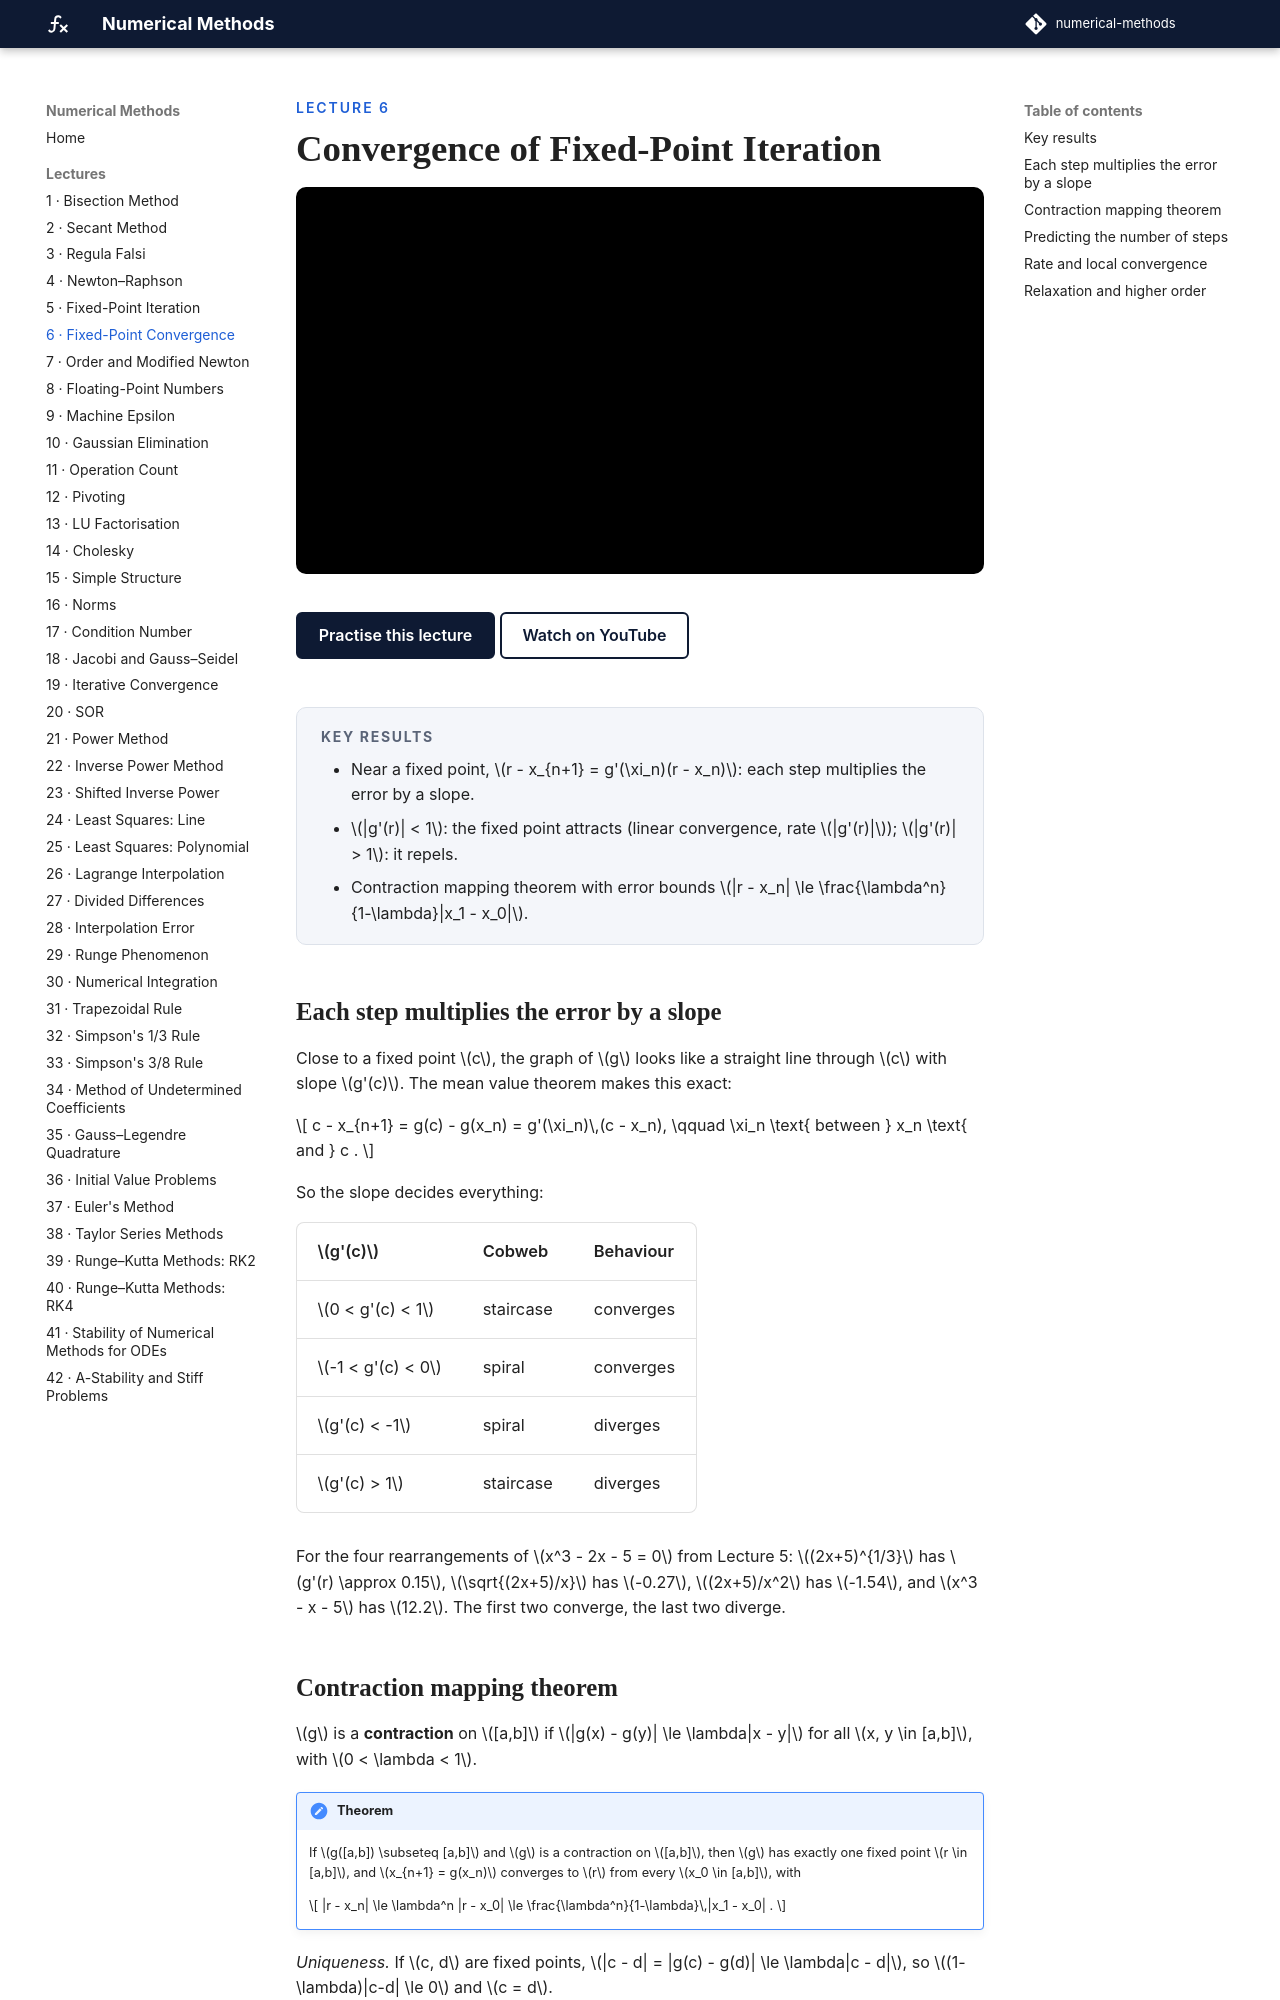

repository: biswarupbiswas/numerical-methods · page: lectures/lec06-fixed-point-convergence/index.html · generator: mkdocs

---
title: Convergence of Fixed-Point Iteration
---

<p class="nm-eyebrow">Lecture 6</p>

# Convergence of Fixed-Point Iteration

<iframe class="nm-video" src="https://www.youtube-nocookie.com/embed/583PXs6cS4I" title="Lecture 6: Convergence of Fixed-Point Iteration" allow="accelerometer; clipboard-write; encrypted-media; gyroscope; picture-in-picture; web-share" referrerpolicy="strict-origin-when-cross-origin" allowfullscreen></iframe>

<div class="nm-actions" markdown>
[Practise this lecture](../practice/lec06_fixed_point_convergence.html){ .md-button .md-button--primary }
[Watch on YouTube](https://www.youtube.com/watch?v=583PXs6cS4I){ .md-button }
</div>

<div class="nm-key" markdown>
#### Key results
- Near a fixed point, \(r - x_{n+1} = g'(\xi_n)(r - x_n)\): each step multiplies the error by a slope.
- \(|g'(r)| < 1\): the fixed point attracts (linear convergence, rate \(|g'(r)|\)); \(|g'(r)| > 1\): it repels.
- Contraction mapping theorem with error bounds \(|r - x_n| \le \frac{\lambda^n}{1-\lambda}|x_1 - x_0|\).
</div>

## Each step multiplies the error by a slope

Close to a fixed point \(c\), the graph of \(g\) looks like a straight line through \(c\) with slope \(g'(c)\). The mean value theorem makes this exact:

\[
c - x_{n+1} = g(c) - g(x_n) = g'(\xi_n)\,(c - x_n), \qquad \xi_n \text{ between } x_n \text{ and } c .
\]

So the slope decides everything:

| \(g'(c)\) | Cobweb | Behaviour |
|---|---|---|
| \(0 < g'(c) < 1\) | staircase | converges |
| \(-1 < g'(c) < 0\) | spiral | converges |
| \(g'(c) < -1\) | spiral | diverges |
| \(g'(c) > 1\) | staircase | diverges |

For the four rearrangements of \(x^3 - 2x - 5 = 0\) from Lecture 5: \((2x+5)^{1/3}\) has \(g'(r) \approx 0.15\), \(\sqrt{(2x+5)/x}\) has \(-0.27\), \((2x+5)/x^2\) has \(-1.54\), and \(x^3 - x - 5\) has \(12.2\). The first two converge, the last two diverge.
